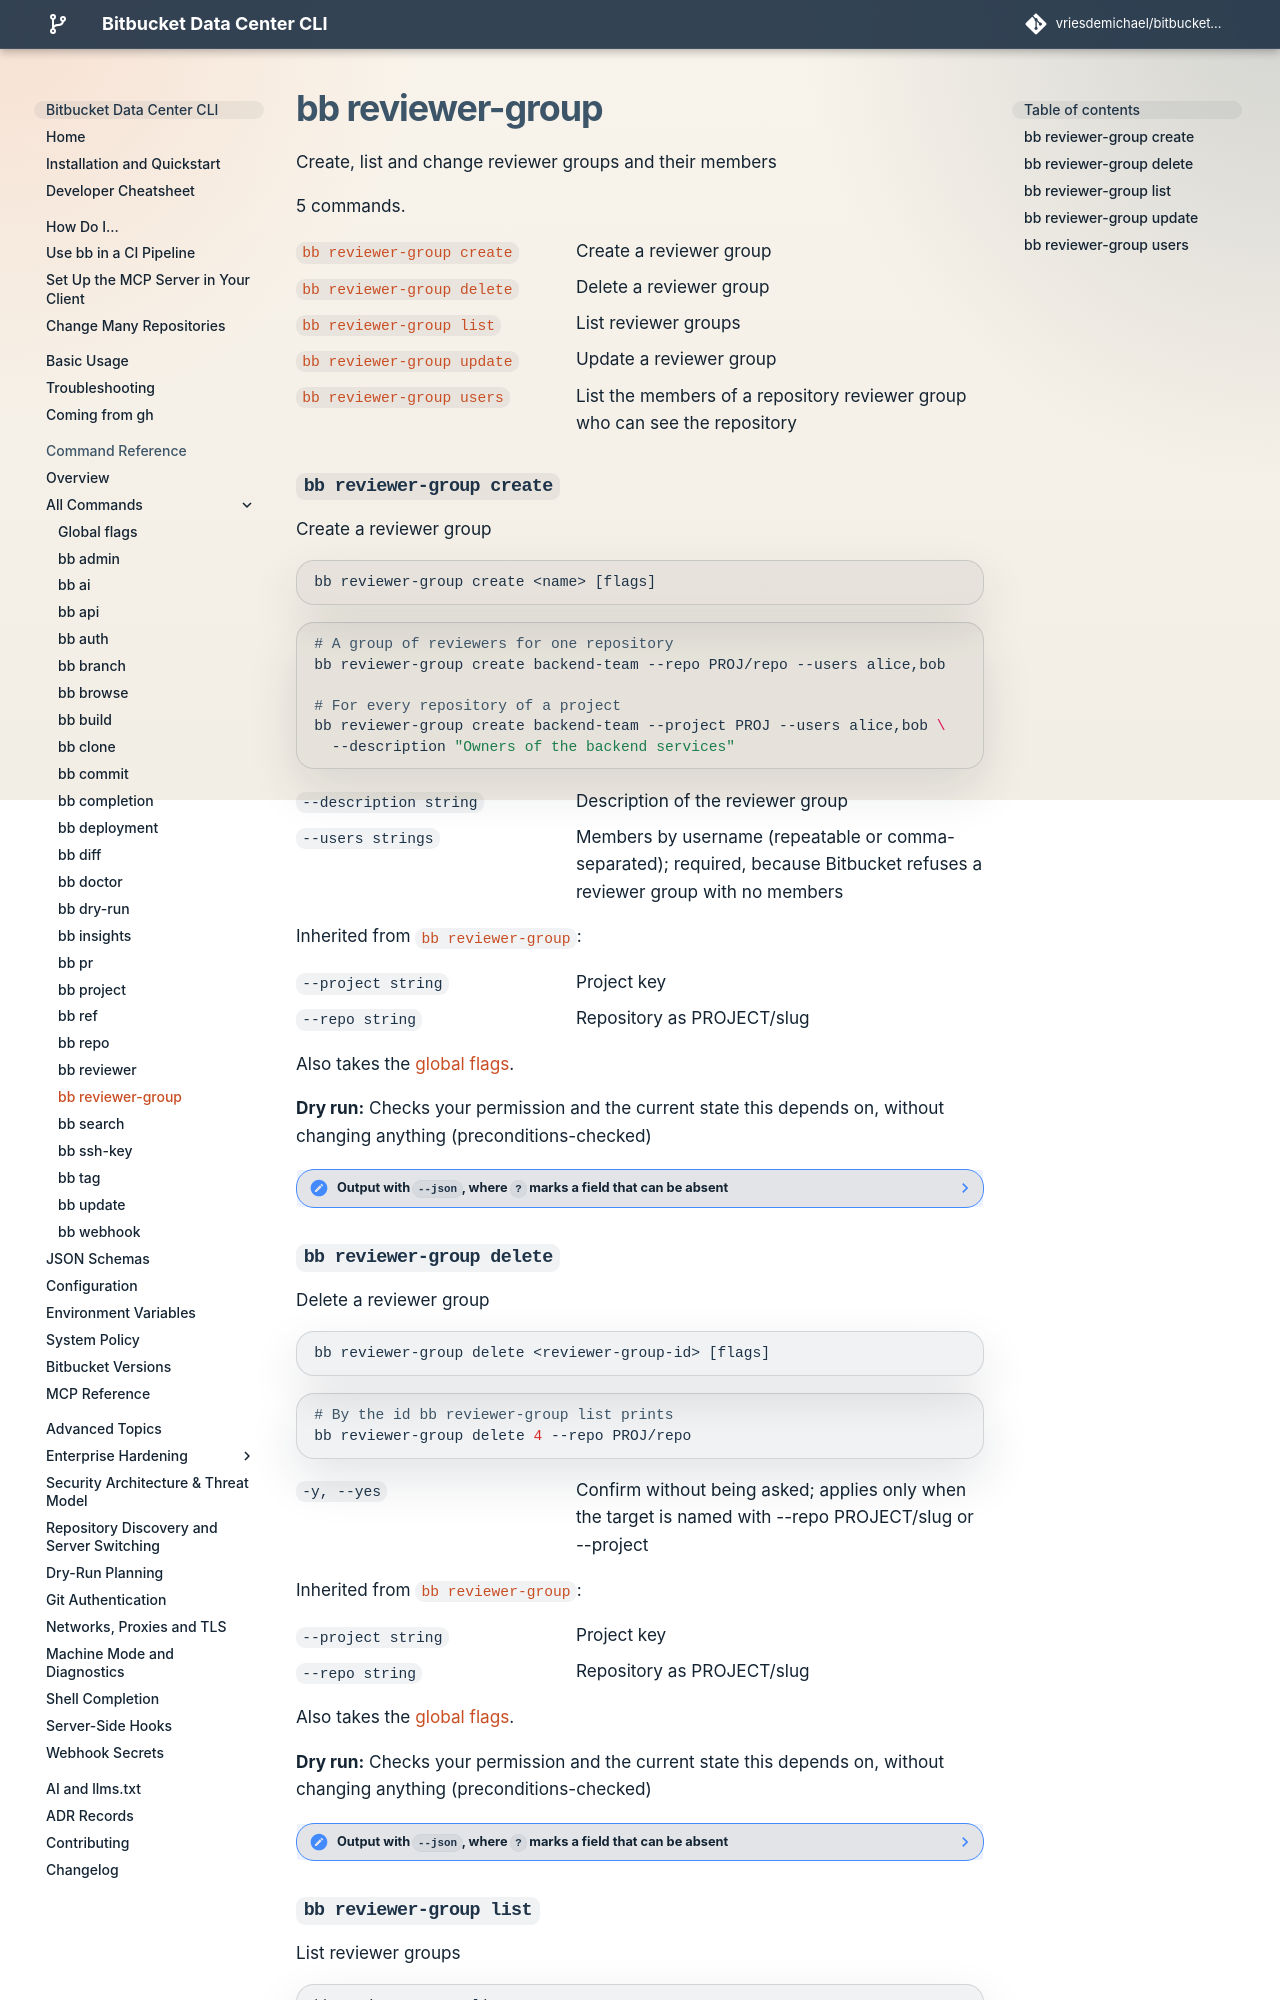

repository: vriesdemichael/bitbucket-data-center-cli · page: v6/reference/commands/reviewer-group/index.html · generator: mkdocs

---
# Generated by `task docs:export-command-reference` from the command tree. Do not edit.
search:
  boost: 0.7
---

# bb reviewer-group

Create, list and change reviewer groups and their members

5 commands.

[`bb reviewer-group create`](#bb-reviewer-group-create)
:   Create a reviewer group

[`bb reviewer-group delete`](#bb-reviewer-group-delete)
:   Delete a reviewer group

[`bb reviewer-group list`](#bb-reviewer-group-list)
:   List reviewer groups

[`bb reviewer-group update`](#bb-reviewer-group-update)
:   Update a reviewer group

[`bb reviewer-group users`](#bb-reviewer-group-users)
:   List the members of a repository reviewer group who can see the repository

## `bb reviewer-group create`

Create a reviewer group

```text
bb reviewer-group create <name> [flags]
```

```bash
# A group of reviewers for one repository
bb reviewer-group create backend-team --repo PROJ/repo --users alice,bob

# For every repository of a project
bb reviewer-group create backend-team --project PROJ --users alice,bob \
  --description "Owners of the backend services"
```

`--description string`
:   Description of the reviewer group

`--users strings`
:   Members by username (repeatable or comma-separated); required, because Bitbucket refuses a reviewer group with no members

Inherited from [`bb reviewer-group`](#bb-reviewer-group):

`--project string`
:   Project key

`--repo string`
:   Repository as PROJECT/slug

Also takes the [global flags](global-flags.md).

**Dry run:** Checks your permission and the current state this depends on, without changing anything (preconditions-checked)

<details class="note" data-search-exclude>
<summary>Output with <code>--json</code>, where <code>?</code> marks a field that can be absent</summary>
<pre><code>data
  id?              integer             Group identifier, for bb reviewer-group update, delete and users.
  name?            string              Group name.
  description?     string              Description, when one was given.
  avatarUrl?       string              Group avatar, when one is configured.
  scope?           PROJECT|REPOSITORY  PROJECT when the group is defined on the project, REPOSITORY when on the
                                       repository itself.
  users?           list of object      Every member, whether or not they can see the repository, when the endpoint
                                       returned them.
    id?            integer             User identifier.
    name?          string              Username.
    displayName?   string              Human-readable name.
    emailAddress?  string              Email address, when the instance exposes it.
    slug?          string              URL-safe form of the username.
    type?          string              Account kind: NORMAL for a person, SERVICE for an integration account.
    active         boolean             Whether the account is enabled.
</code></pre>
</details>

## `bb reviewer-group delete`

Delete a reviewer group

```text
bb reviewer-group delete <reviewer-group-id> [flags]
```

```bash
# By the id bb reviewer-group list prints
bb reviewer-group delete 4 --repo PROJ/repo
```

`-y, --yes`
:   Confirm without being asked; applies only when the target is named with --repo PROJECT/slug or --project

Inherited from [`bb reviewer-group`](#bb-reviewer-group):

`--project string`
:   Project key

`--repo string`
:   Repository as PROJECT/slug

Also takes the [global flags](global-flags.md).

**Dry run:** Checks your permission and the current state this depends on, without changing anything (preconditions-checked)

<details class="note" data-search-exclude>
<summary>Output with <code>--json</code>, where <code>?</code> marks a field that can be absent</summary>
<pre><code>data
  status  string  Outcome of the command.
  id      string  Identifier of the group that was deleted.
</code></pre>
</details>
